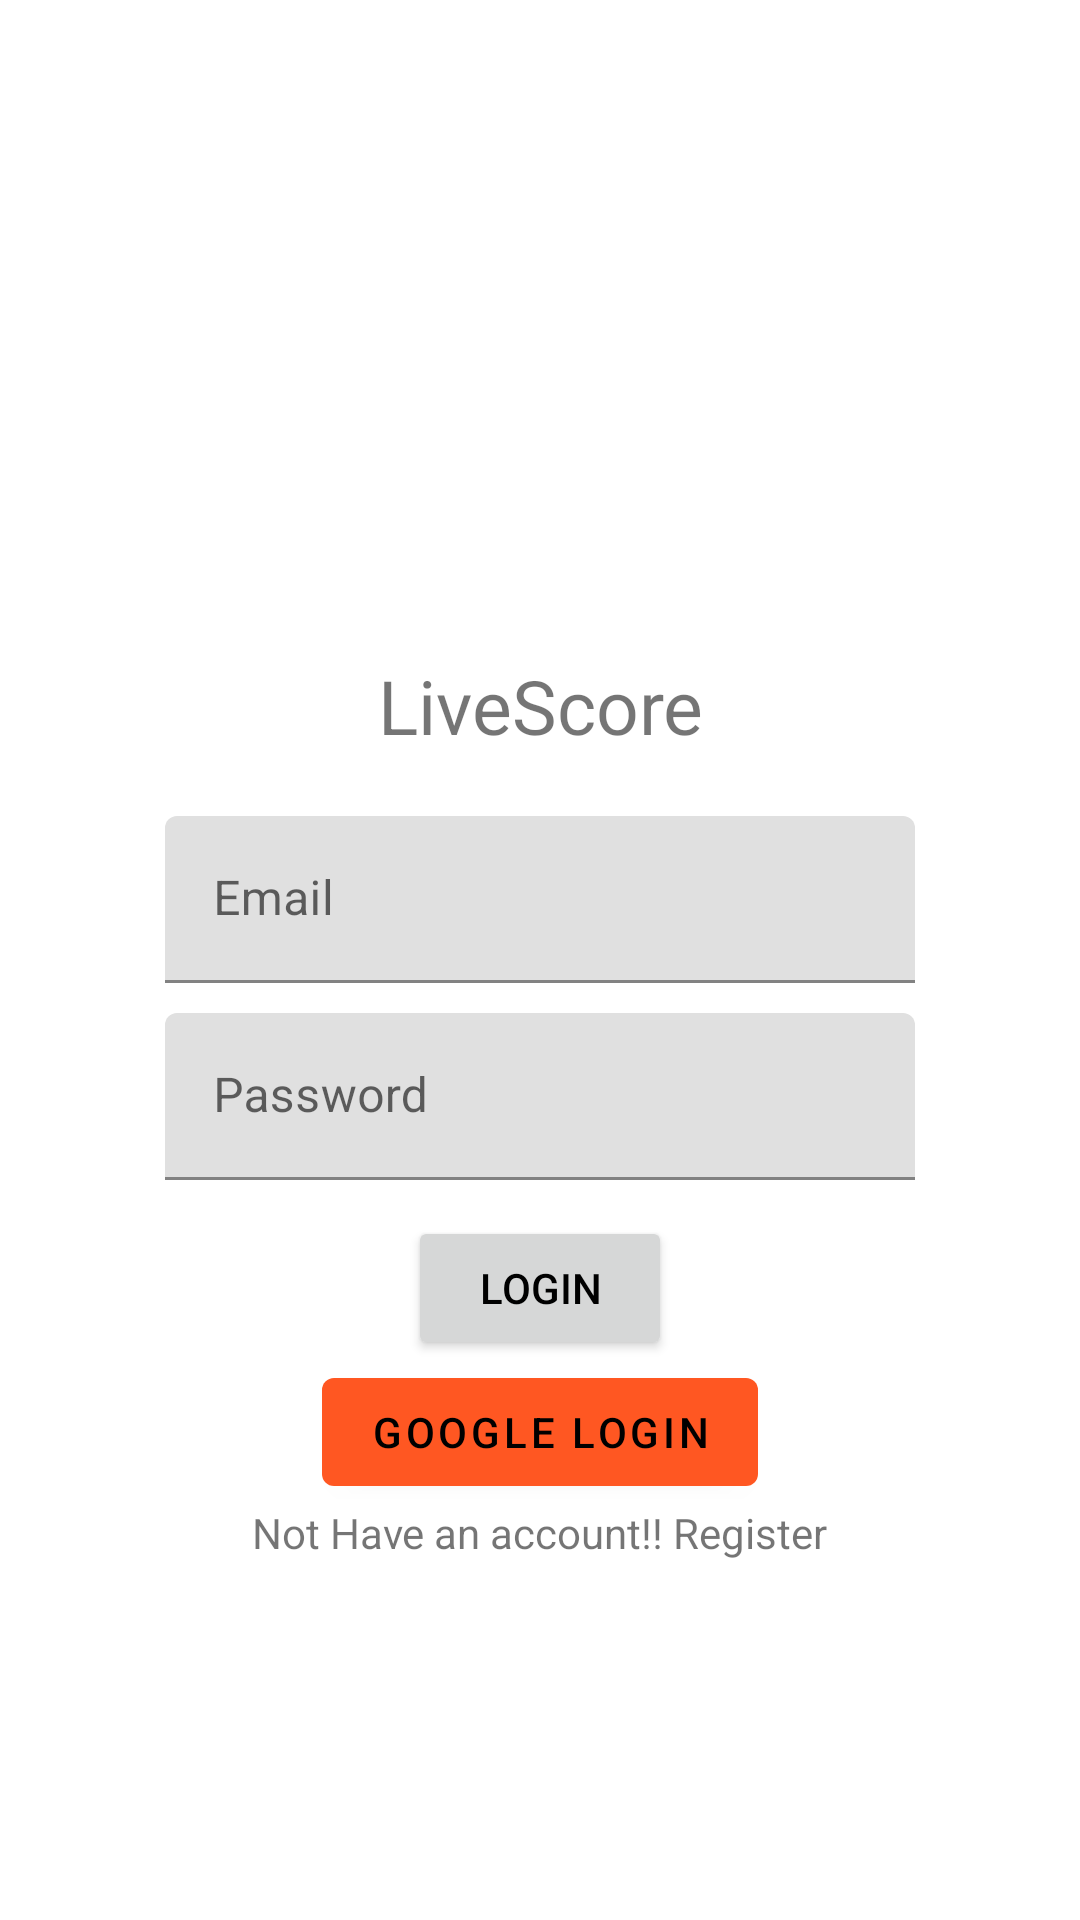

The Android layout XML behind this screen, and the referenced resources:
<!-- AndroidManifest.xml: application theme Theme.ScoreCheckingApp -->
<!-- res/layout/activity_login.xml -->
<?xml version="1.0" encoding="utf-8"?>
<androidx.constraintlayout.widget.ConstraintLayout xmlns:android="http://schemas.android.com/apk/res/android"
    xmlns:app="http://schemas.android.com/apk/res-auto"
    xmlns:tools="http://schemas.android.com/tools"
    android:layout_width="match_parent"
    android:layout_height="match_parent"
    tools:context=".activity.LoginActivity">

    <TextView
        android:layout_width="match_parent"
        android:layout_height="wrap_content"
        android:layout_marginBottom="20sp"
        android:text="LiveScore"
        android:textAlignment="center"
        android:textSize="25sp"
        app:layout_constraintBottom_toTopOf="@id/Email_input" />

    <com.google.android.material.textfield.TextInputLayout
        android:id="@+id/Email_input"
        android:layout_width="250sp"
        android:layout_height="wrap_content"
        android:layout_marginTop="272dp"
        android:hint="Email"
        app:layout_constraintEnd_toEndOf="parent"
        app:layout_constraintStart_toStartOf="parent"
        app:layout_constraintTop_toTopOf="parent">

        <com.google.android.material.textfield.TextInputEditText
            android:id="@+id/Email"
            android:layout_width="match_parent"
            android:layout_height="wrap_content"
            android:inputType="textEmailAddress" />
    </com.google.android.material.textfield.TextInputLayout>

    <com.google.android.material.textfield.TextInputLayout
        android:id="@+id/password_input"
        android:layout_width="250sp"
        android:layout_height="wrap_content"
        android:layout_marginTop="10sp"
        android:hint="Password"
        app:layout_constraintEnd_toEndOf="parent"
        app:layout_constraintStart_toStartOf="parent"
        app:layout_constraintTop_toBottomOf="@id/Email_input">

        <com.google.android.material.textfield.TextInputEditText
            android:id="@+id/password"
            android:layout_width="match_parent"
            android:layout_height="match_parent"
            android:inputType="textPassword" />
    </com.google.android.material.textfield.TextInputLayout>

    <Button
        android:id="@+id/LoginButton"
        android:layout_width="wrap_content"
        android:layout_height="wrap_content"
        android:layout_marginTop="12dp"
        android:text="Login"
        android:textColor="@color/black"
        app:layout_constraintEnd_toEndOf="parent"
        app:layout_constraintStart_toStartOf="parent"
        app:layout_constraintTop_toBottomOf="@id/password_input" />

    <com.google.android.material.button.MaterialButton
        android:id="@+id/googe_login_button"
        android:layout_width="wrap_content"
        android:layout_height="wrap_content"
        app:layout_constraintEnd_toEndOf="parent"
        app:layout_constraintStart_toStartOf="parent"
        app:layout_constraintTop_toBottomOf="@id/LoginButton"
        android:text="Google Login"
        android:textColor="@color/black"
        />

    <TextView
        android:id="@+id/signUptext"
        android:layout_width="wrap_content"
        android:layout_height="wrap_content"
        android:clickable="true"
        android:text="Not Have an account!! Register"
        app:layout_constraintEnd_toEndOf="parent"
        app:layout_constraintStart_toStartOf="parent"
        app:layout_constraintTop_toBottomOf="@id/googe_login_button" />

</androidx.constraintlayout.widget.ConstraintLayout>
<!-- resources referenced by this layout -->
<resources>
  <color name="black">#FF000000</color>
  <style name="Theme.ScoreCheckingApp" parent="Theme.MaterialComponents.DayNight.NoActionBar">
          
          <item name="colorPrimary">@color/orange</item>
          <item name="colorPrimaryVariant">@color/black</item>
          <item name="colorOnPrimary">@color/orange</item>
          
          <item name="colorSecondary">@color/teal_200</item>
          <item name="colorSecondaryVariant">@color/teal_700</item>
          <item name="colorOnSecondary">@color/black</item>
          
          <item name="android:statusBarColor">?attr/colorPrimaryVariant</item>
          
      </style>
  <color name="orange">#FF5722</color>
  <color name="teal_200">#FF03DAC5</color>
  <color name="teal_700">#FF018786</color>
</resources>
